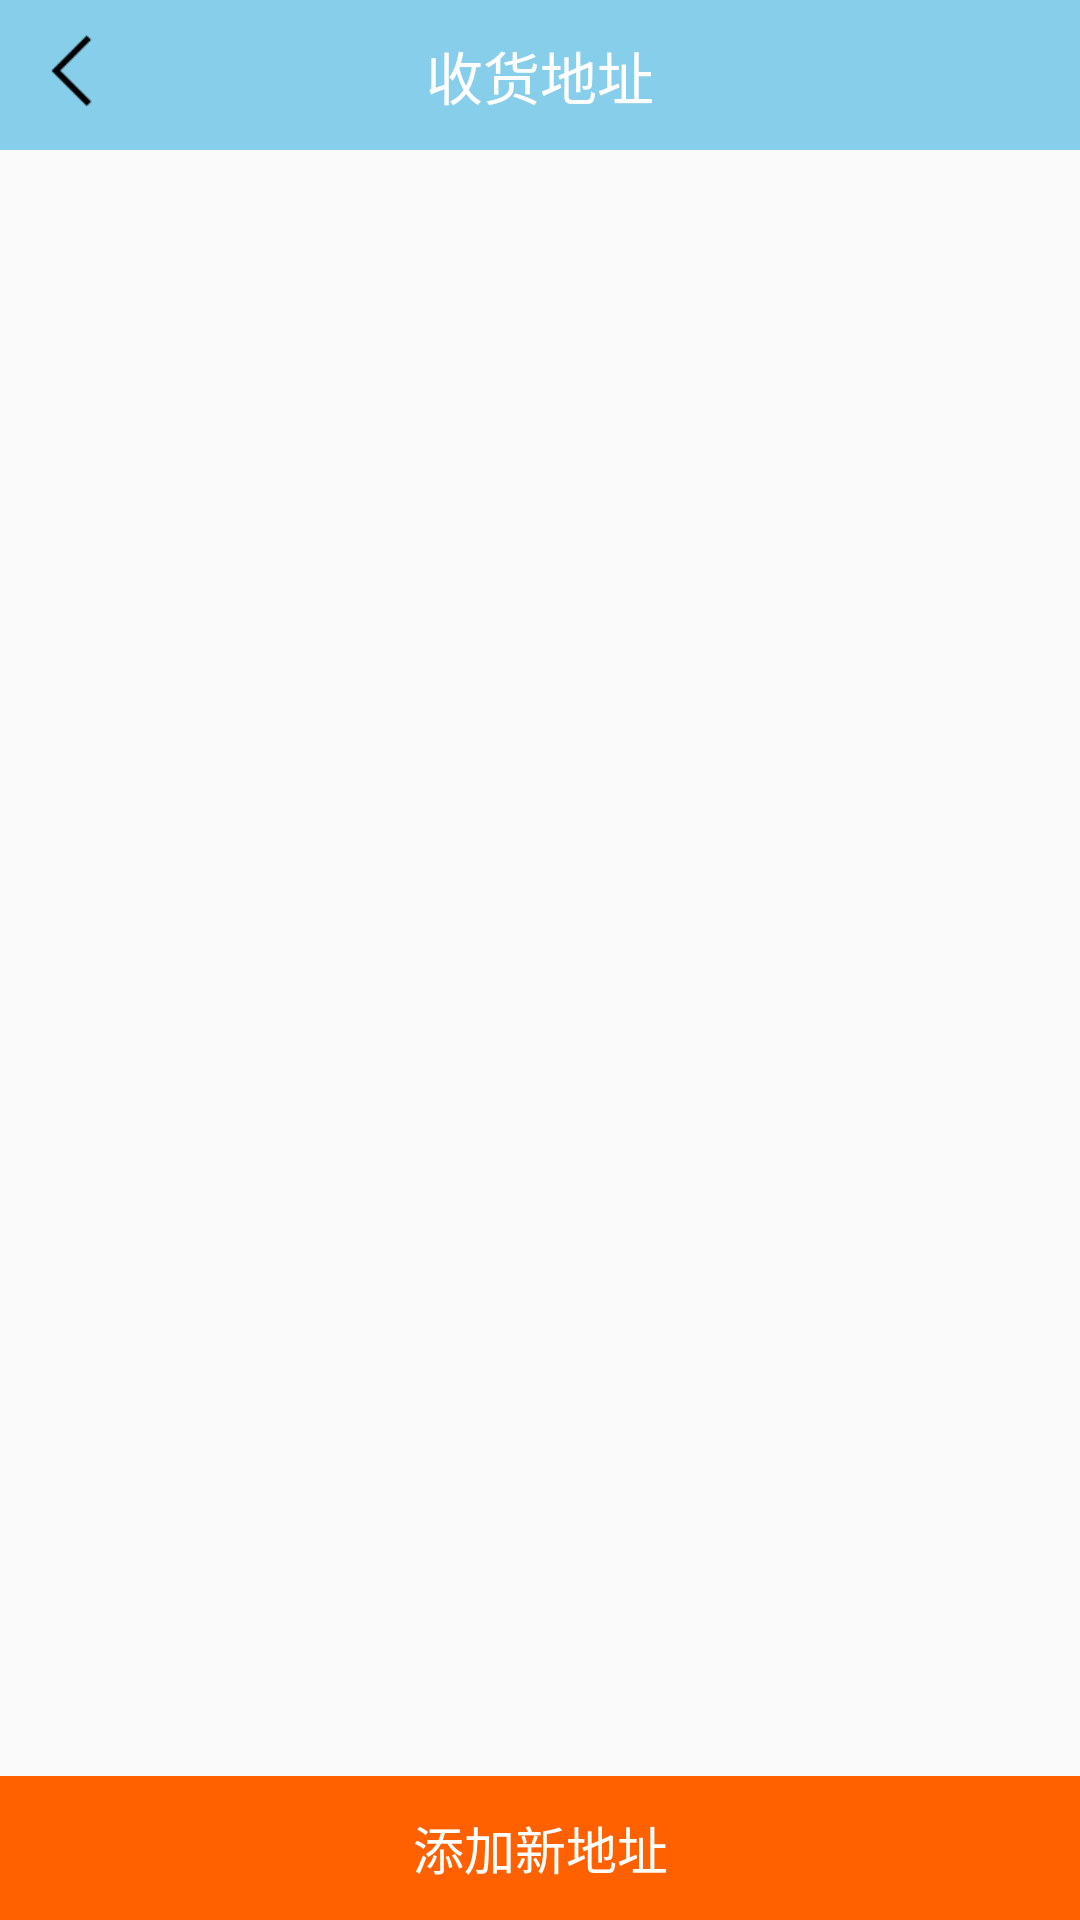

Produce the Android XML layout that renders to this screen, including the resource entries it uses.
<!-- AndroidManifest.xml: application theme AppTheme -->
<!-- res/layout/activity_addadders.xml -->
<?xml version="1.0" encoding="utf-8"?>
<RelativeLayout
    xmlns:android="http://schemas.android.com/apk/res/android"
    android:orientation="vertical"
    android:layout_width="match_parent"
    android:layout_height="match_parent">

    <RelativeLayout
        android:background="@color/tianlan"
        android:layout_width="match_parent"
        android:layout_height="50dp"
        android:id="@+id/relativeLayout2">
        <ImageView
            android:id="@+id/image_back"
            android:layout_marginLeft="8dp"
            android:layout_centerVertical="true"
            android:src="@drawable/back"
            android:layout_width="30dp"
            android:layout_height="30dp" />
        <TextView
            android:textColor="@color/white"
            android:textSize="19sp"
            android:gravity="center"
            android:text="@string/tianjiashouhuodizhi"
            android:layout_centerHorizontal="true"
            android:layout_width="wrap_content"
            android:layout_height="match_parent" />
    </RelativeLayout>

    <android.support.v7.widget.RecyclerView
        android:layout_width="match_parent"
        android:layout_height="match_parent"
        android:layout_below="@+id/relativeLayout2"
        android:layout_above="@+id/linearLayout2">

    </android.support.v7.widget.RecyclerView>

    <LinearLayout
        android:layout_alignParentBottom="true"
        android:layout_width="match_parent"
        android:layout_height="48dp"
        android:layout_gravity="bottom"
        android:id="@+id/linearLayout2">
        <Button
            android:textSize="17sp"
            android:textColor="@color/white"
            android:text="@string/tianjiaxindizhi"
            android:background="@color/juse"
            android:layout_width="match_parent"
            android:layout_height="match_parent" />
    </LinearLayout>


</RelativeLayout>
<!-- resources referenced by this layout -->
<resources>
  <color name="juse">#FF6000</color>
  <color name="tianlan">#87CEEB</color>
  <color name="white">#ffffff</color>
  <!-- drawable back: png bitmap (drawable-xxhdpi, 421 bytes) -->
  <string name="tianjiashouhuodizhi">收货地址</string>
  <string name="tianjiaxindizhi">添加新地址</string>
  <style name="AppTheme" parent="Theme.AppCompat.Light.NoActionBar">
          
          <item name="colorPrimary">@color/tianlan</item>
          <item name="colorPrimaryDark">@color/tianlan</item>
          <item name="colorAccent">@color/top_red</item>
      </style>
  <color name="top_red">#F10000</color>
</resources>
